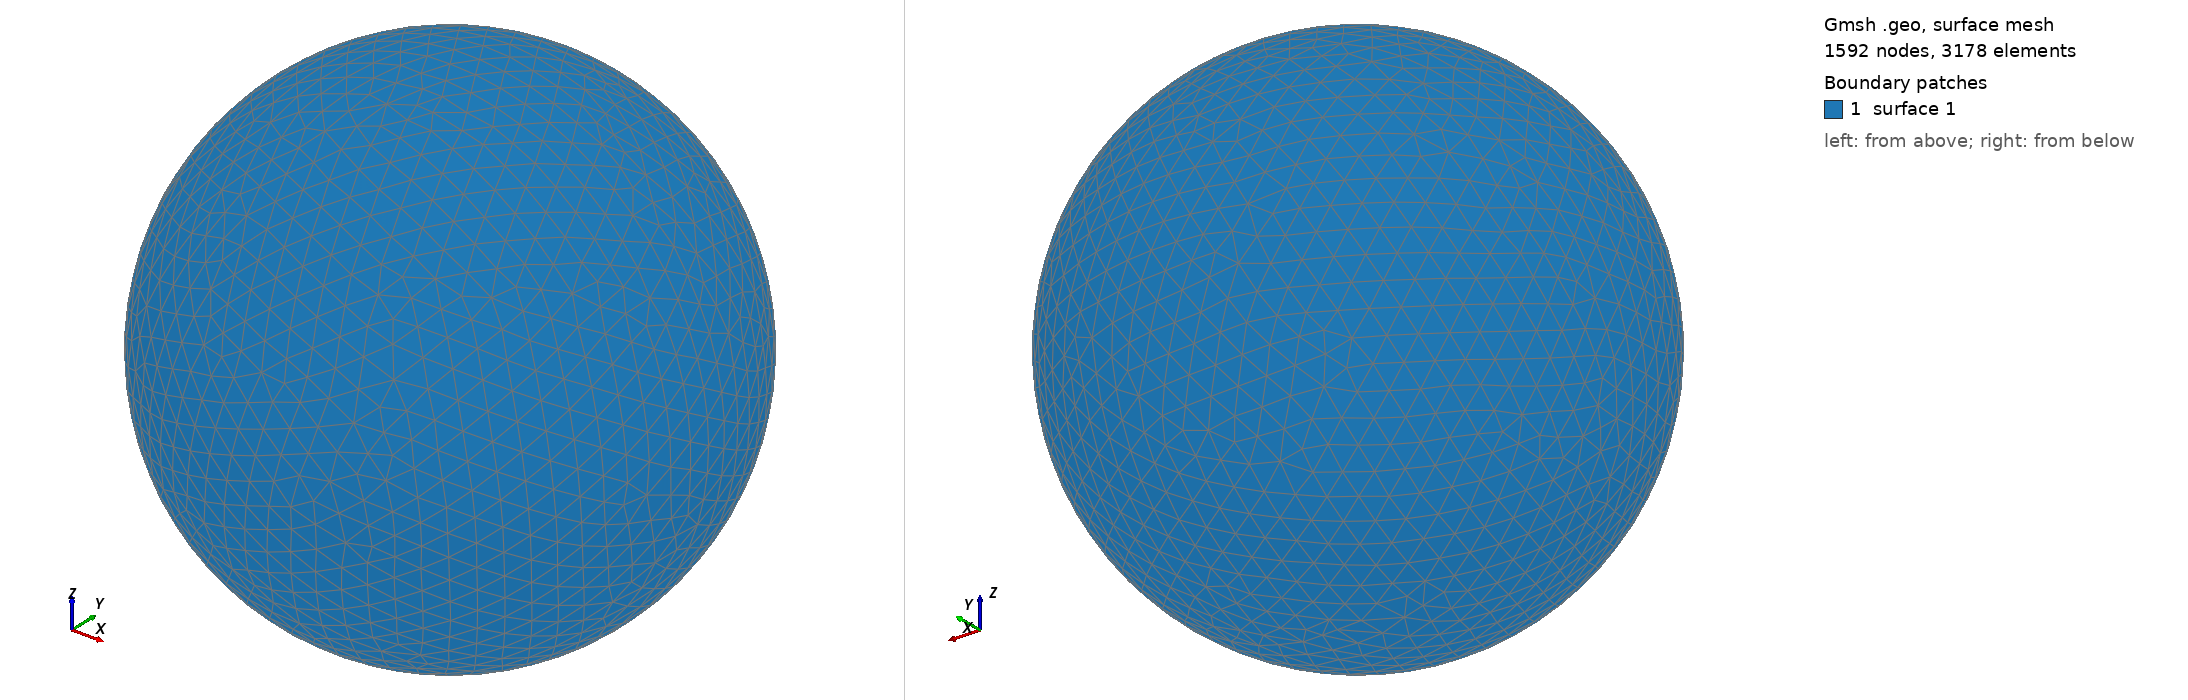

Gmsh geometry script, surface-meshed: 1592 nodes, 3178 surface elements. Boundary patches (legend numbers): 1 surface 1. Left view from above one corner, right view from below the opposite corner. The script declares no physical surfaces, so the legend lists its geometric surfaces. The drawing asked Gmsh for element sizes between 1% and 20% of the model's largest extent; the script's own settings can give other sizes.

=== shot2895.geo (drawn) ===
SetFactory("OpenCASCADE");
Point(1) = {0,0,0,0};
Sphere(1) = {0,0,0,0.90460000};
MeshSize{ PointsOf{ Surface{:}; } } = 0.090460000;
Mesh.ElementOrder=1;
Mesh.Format=39;
